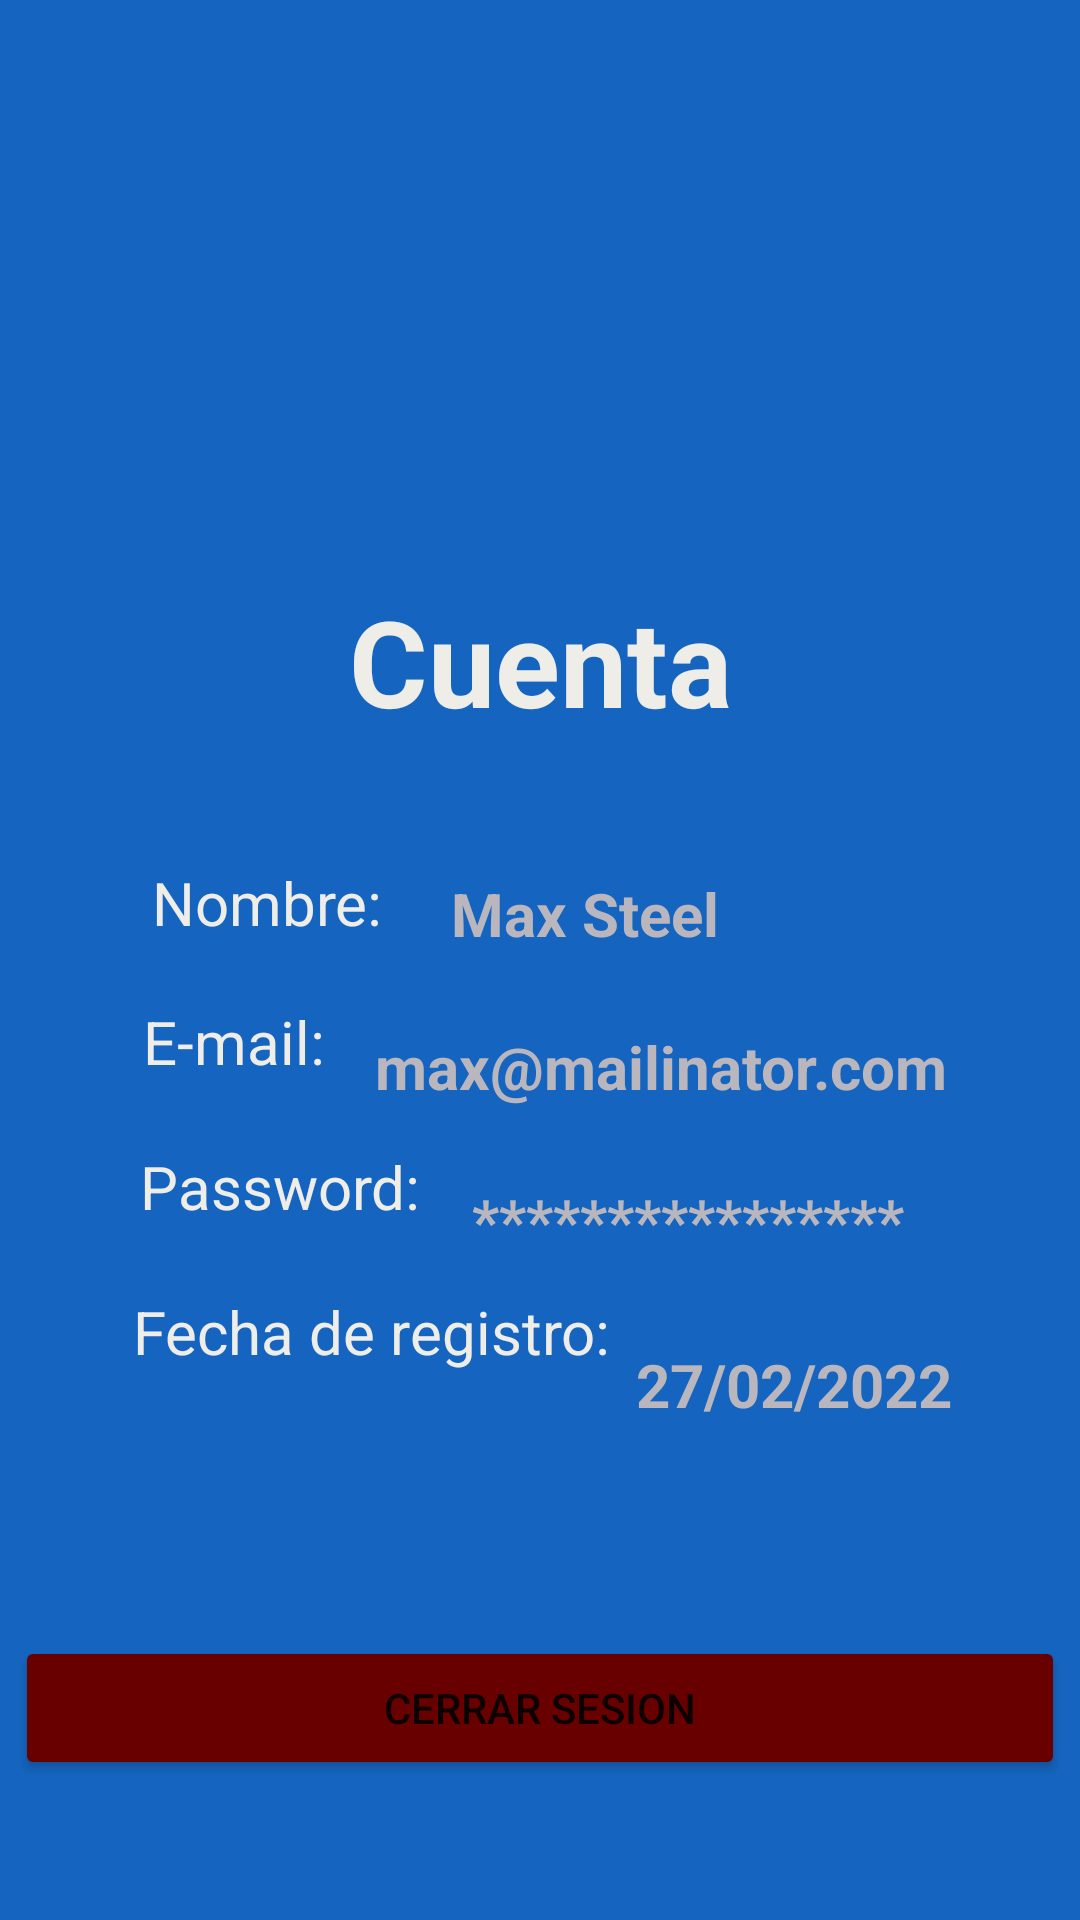

The Android layout XML behind this screen, and the referenced resources:
<!-- AndroidManifest.xml: application theme Theme.VentasExamen -->
<!-- res/layout/fragment_settings.xml -->
<?xml version="1.0" encoding="utf-8"?>
<androidx.constraintlayout.widget.ConstraintLayout xmlns:android="http://schemas.android.com/apk/res/android"
    xmlns:app="http://schemas.android.com/apk/res-auto"
    xmlns:tools="http://schemas.android.com/tools"
    android:layout_width="match_parent"
    android:layout_height="match_parent"
    android:background="@color/blue_background"
    tools:context=".ui.configuracion.SettingsFragment">

    <ImageView
        android:id="@+id/iv_logo"
        android:layout_width="100dp"
        android:layout_height="100dp"
        android:src="@drawable/logo"
        app:layout_constraintBottom_toTopOf="@+id/txt_titleSettings"
        app:layout_constraintEnd_toEndOf="parent"
        app:layout_constraintHorizontal_bias="0.498"
        app:layout_constraintStart_toStartOf="parent"
        app:layout_constraintTop_toTopOf="parent"
        app:layout_constraintVertical_bias="0.416" />

    <TextView
        android:id="@+id/txt_titleSettings"
        android:layout_width="wrap_content"
        android:layout_height="wrap_content"
        android:text="Cuenta"
        android:textColor="@color/gray_ligth"
        android:textSize="40sp"
        android:textStyle="bold"
        app:layout_constraintBottom_toBottomOf="parent"
        app:layout_constraintEnd_toEndOf="parent"
        app:layout_constraintHorizontal_bias="0.501"
        app:layout_constraintStart_toStartOf="parent"
        app:layout_constraintTop_toTopOf="parent"
        app:layout_constraintVertical_bias="0.33" />

    <TextView
        android:id="@+id/txt_nameSettings"
        android:layout_width="wrap_content"
        android:layout_height="wrap_content"
        android:text="Nombre: "
        android:textColor="@color/gray_ligth"
        android:textSize="20sp"
        app:layout_constraintBottom_toBottomOf="parent"
        app:layout_constraintEnd_toEndOf="parent"
        app:layout_constraintHorizontal_bias="0.182"
        app:layout_constraintStart_toStartOf="parent"
        app:layout_constraintTop_toBottomOf="@+id/txt_titleSettings"
        app:layout_constraintVertical_bias="0.11" />

    <TextView
        android:id="@+id/inp_nameSettings"
        android:layout_width="wrap_content"
        android:layout_height="wrap_content"
        android:layout_marginTop="44dp"
        android:text="Max Steel"
        android:textColor="@color/gray_high"
        android:textSize="20sp"
        android:textStyle="bold"
        app:layout_constraintEnd_toEndOf="parent"
        app:layout_constraintHorizontal_bias="0.128"
        app:layout_constraintStart_toEndOf="@+id/txt_nameSettings"
        app:layout_constraintTop_toBottomOf="@+id/txt_titleSettings" />

    <TextView
        android:id="@+id/txt_emailSettings"
        android:layout_width="wrap_content"
        android:layout_height="wrap_content"
        android:text="E-mail: "
        android:textSize="20sp"
        android:textColor="@color/gray_ligth"
        app:layout_constraintBottom_toBottomOf="parent"
        app:layout_constraintEnd_toEndOf="parent"
        app:layout_constraintHorizontal_bias="0.162"
        app:layout_constraintStart_toStartOf="parent"
        app:layout_constraintTop_toBottomOf="@+id/txt_nameSettings"
        app:layout_constraintVertical_bias="0.065" />

    <TextView
        android:id="@+id/inp_emailSettings"
        android:layout_width="wrap_content"
        android:layout_height="wrap_content"
        android:layout_marginTop="24dp"
        android:text="max@mailinator.com"
        android:textColor="@color/gray_high"
        android:textSize="20sp"
        android:textStyle="bold"
        app:layout_constraintEnd_toEndOf="parent"
        app:layout_constraintHorizontal_bias="0.206"
        app:layout_constraintStart_toEndOf="@+id/txt_emailSettings"
        app:layout_constraintTop_toBottomOf="@+id/inp_nameSettings" />

    <TextView
        android:id="@+id/txt_passwordSettings"
        android:layout_width="wrap_content"
        android:layout_height="wrap_content"
        android:text="Password: "
        android:textSize="20sp"
        android:textColor="@color/gray_ligth"
        app:layout_constraintBottom_toBottomOf="parent"
        app:layout_constraintEnd_toEndOf="parent"
        app:layout_constraintHorizontal_bias="0.179"
        app:layout_constraintStart_toStartOf="parent"
        app:layout_constraintTop_toBottomOf="@+id/txt_emailSettings"
        app:layout_constraintVertical_bias="0.085" />

    <TextView
        android:id="@+id/inp_passwordSettings"
        android:layout_width="wrap_content"
        android:layout_height="wrap_content"
        android:layout_marginTop="24dp"
        android:text="****************"
        android:textColor="@color/gray_high"
        android:textSize="20sp"
        android:textStyle="bold"
        app:layout_constraintEnd_toEndOf="parent"
        app:layout_constraintHorizontal_bias="0.172"
        app:layout_constraintStart_toEndOf="@+id/txt_passwordSettings"
        app:layout_constraintTop_toBottomOf="@+id/inp_emailSettings" />

    <TextView
        android:id="@+id/txt_datedSettings"
        android:layout_width="wrap_content"
        android:layout_height="wrap_content"
        android:text="Fecha de registro: "
        android:textSize="20sp"
        android:textColor="@color/gray_ligth"
        app:layout_constraintBottom_toBottomOf="parent"
        app:layout_constraintEnd_toEndOf="parent"
        app:layout_constraintHorizontal_bias="0.227"
        app:layout_constraintStart_toStartOf="parent"
        app:layout_constraintTop_toBottomOf="@+id/txt_passwordSettings"
        app:layout_constraintVertical_bias="0.104" />

    <TextView
        android:id="@+id/inp_datedSettings"
        android:layout_width="wrap_content"
        android:layout_height="wrap_content"
        android:layout_marginTop="28dp"
        android:text="27/02/2022"
        android:textColor="@color/gray_high"
        android:textSize="20sp"
        android:textStyle="bold"
        app:layout_constraintEnd_toEndOf="parent"
        app:layout_constraintHorizontal_bias="0.072"
        app:layout_constraintStart_toEndOf="@+id/txt_datedSettings"
        app:layout_constraintTop_toBottomOf="@+id/inp_passwordSettings" />

    <Button
        android:id="@+id/btn_closeSessionSettings"
        android:layout_width="350dp"
        android:layout_height="wrap_content"
        android:layout_marginTop="88dp"
        android:backgroundTint="#680000"
        android:text="Cerrar Sesion"
        app:layout_constraintEnd_toEndOf="parent"
        app:layout_constraintHorizontal_bias="0.491"
        app:layout_constraintStart_toStartOf="parent"
        app:layout_constraintTop_toBottomOf="@+id/txt_datedSettings" />


</androidx.constraintlayout.widget.ConstraintLayout>
<!-- resources referenced by this layout -->
<resources>
  <color name="blue_background">#1565C0</color>
  <color name="gray_high">#B9B7BD</color>
  <color name="gray_ligth">#EEEDE7</color>
  <style name="Theme.VentasExamen" parent="Theme.MaterialComponents.Light.NoActionBar">
          
          <item name="colorPrimary">@color/purple_500</item>
          <item name="colorPrimaryVariant">@color/purple_700</item>
          <item name="colorOnPrimary">@color/white</item>
          
          <item name="colorSecondary">@color/teal_200</item>
          <item name="colorSecondaryVariant">@color/teal_700</item>
          <item name="colorOnSecondary">@color/black</item>
          
          <item name="android:statusBarColor" tools:targetApi="l">?attr/colorPrimaryVariant</item>
          
      </style>
  <color name="purple_500">#FF6200EE</color>
  <color name="purple_700">#FF3700B3</color>
  <color name="white">#FFFFFFFF</color>
  <color name="teal_200">#FF03DAC5</color>
  <color name="teal_700">#FF018786</color>
  <color name="black">#FF000000</color>
</resources>
